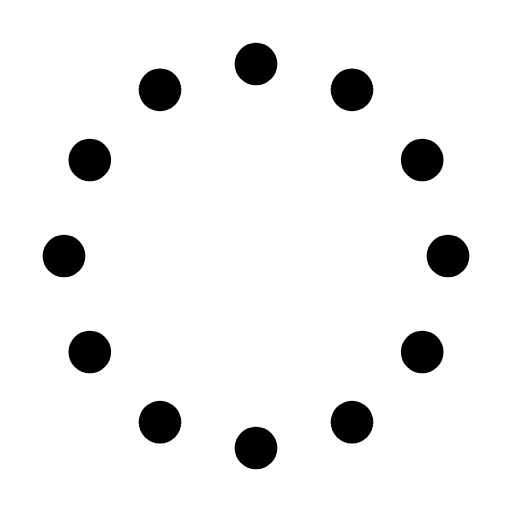
t = 0.00 s
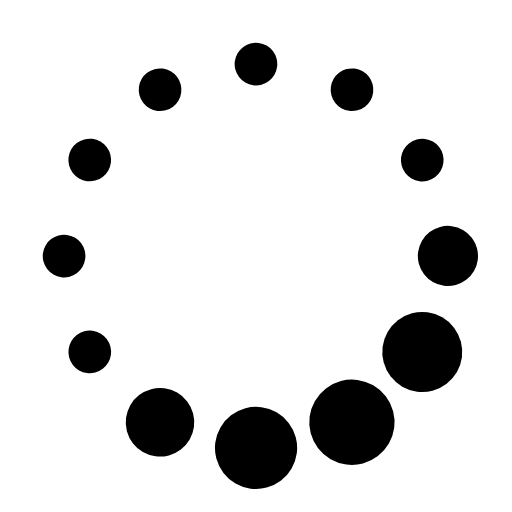
t = 2.00 s
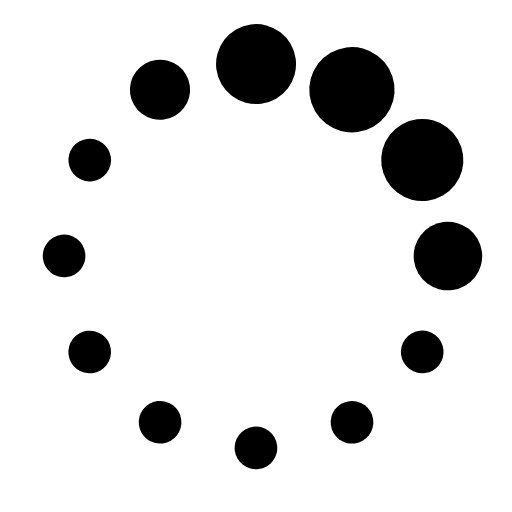
t = 4.00 s
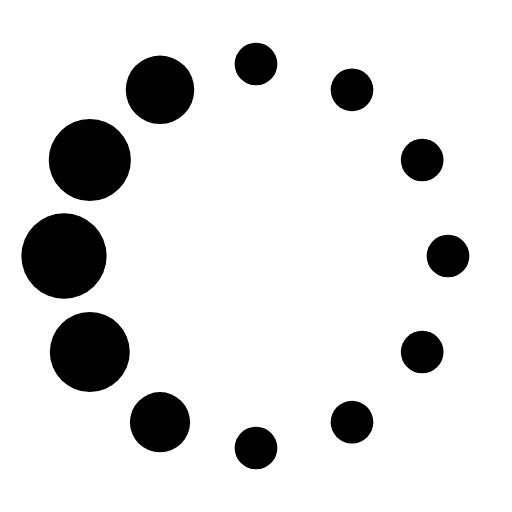
t = 6.00 s
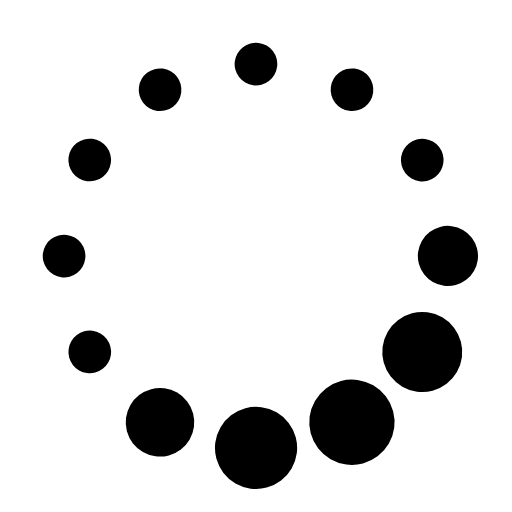
t = 8.00 s
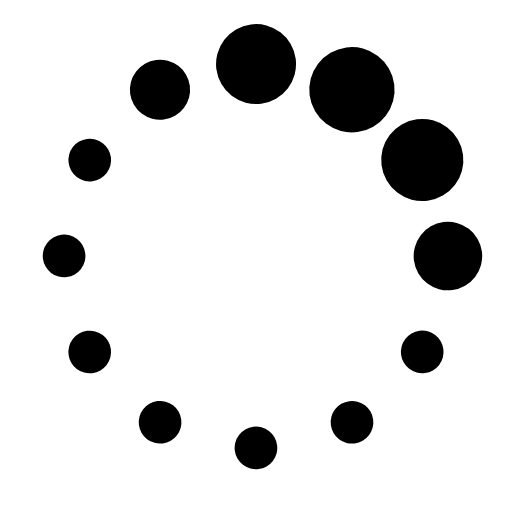
t = 10.00 s

The animated SVG that drew these frames (rendered in a browser with its animation timeline set to each time). Animation: 13 SMIL elements (animate=12,animateTransform=1); frames cover the first 10.00 s, repeats indefinitely.

<svg xmlns="http://www.w3.org/2000/svg" width="1em" height="1em" viewBox="0 0 24 24"><g><circle cx="12" cy="3" r="1" fill="currentColor"><animate id="svgSpinners12DotsScaleRotate0" attributeName="r" begin="0;svgSpinners12DotsScaleRotate2.end-1s" calcMode="spline" dur="1.2s" keySplines=".27,.42,.37,.99;.53,0,.61,.73" values="1;2;1"/></circle><circle cx="16.5" cy="4.21" r="1" fill="currentColor"><animate id="svgSpinners12DotsScaleRotate1" attributeName="r" begin="svgSpinners12DotsScaleRotate0.begin+0.2s" calcMode="spline" dur="1.2s" keySplines=".27,.42,.37,.99;.53,0,.61,.73" values="1;2;1"/></circle><circle cx="7.5" cy="4.21" r="1" fill="currentColor"><animate id="svgSpinners12DotsScaleRotate2" attributeName="r" begin="svgSpinners12DotsScaleRotate4.begin+0.2s" calcMode="spline" dur="1.2s" keySplines=".27,.42,.37,.99;.53,0,.61,.73" values="1;2;1"/></circle><circle cx="19.79" cy="7.5" r="1" fill="currentColor"><animate id="svgSpinners12DotsScaleRotate3" attributeName="r" begin="svgSpinners12DotsScaleRotate1.begin+0.2s" calcMode="spline" dur="1.2s" keySplines=".27,.42,.37,.99;.53,0,.61,.73" values="1;2;1"/></circle><circle cx="4.21" cy="7.5" r="1" fill="currentColor"><animate id="svgSpinners12DotsScaleRotate4" attributeName="r" begin="svgSpinners12DotsScaleRotate6.begin+0.2s" calcMode="spline" dur="1.2s" keySplines=".27,.42,.37,.99;.53,0,.61,.73" values="1;2;1"/></circle><circle cx="21" cy="12" r="1" fill="currentColor"><animate id="svgSpinners12DotsScaleRotate5" attributeName="r" begin="svgSpinners12DotsScaleRotate3.begin+0.2s" calcMode="spline" dur="1.2s" keySplines=".27,.42,.37,.99;.53,0,.61,.73" values="1;2;1"/></circle><circle cx="3" cy="12" r="1" fill="currentColor"><animate id="svgSpinners12DotsScaleRotate6" attributeName="r" begin="svgSpinners12DotsScaleRotate8.begin+0.2s" calcMode="spline" dur="1.2s" keySplines=".27,.42,.37,.99;.53,0,.61,.73" values="1;2;1"/></circle><circle cx="19.79" cy="16.5" r="1" fill="currentColor"><animate id="svgSpinners12DotsScaleRotate7" attributeName="r" begin="svgSpinners12DotsScaleRotate5.begin+0.2s" calcMode="spline" dur="1.2s" keySplines=".27,.42,.37,.99;.53,0,.61,.73" values="1;2;1"/></circle><circle cx="4.21" cy="16.5" r="1" fill="currentColor"><animate id="svgSpinners12DotsScaleRotate8" attributeName="r" begin="svgSpinners12DotsScaleRotatea.begin+0.2s" calcMode="spline" dur="1.2s" keySplines=".27,.42,.37,.99;.53,0,.61,.73" values="1;2;1"/></circle><circle cx="16.5" cy="19.79" r="1" fill="currentColor"><animate id="svgSpinners12DotsScaleRotate9" attributeName="r" begin="svgSpinners12DotsScaleRotate7.begin+0.2s" calcMode="spline" dur="1.2s" keySplines=".27,.42,.37,.99;.53,0,.61,.73" values="1;2;1"/></circle><circle cx="7.5" cy="19.79" r="1" fill="currentColor"><animate id="svgSpinners12DotsScaleRotatea" attributeName="r" begin="svgSpinners12DotsScaleRotateb.begin+0.2s" calcMode="spline" dur="1.2s" keySplines=".27,.42,.37,.99;.53,0,.61,.73" values="1;2;1"/></circle><circle cx="12" cy="21" r="1" fill="currentColor"><animate id="svgSpinners12DotsScaleRotateb" attributeName="r" begin="svgSpinners12DotsScaleRotate9.begin+0.2s" calcMode="spline" dur="1.2s" keySplines=".27,.42,.37,.99;.53,0,.61,.73" values="1;2;1"/></circle><animateTransform attributeName="transform" dur="12s" repeatCount="indefinite" type="rotate" values="360 12 12;0 12 12"/></g></svg>
